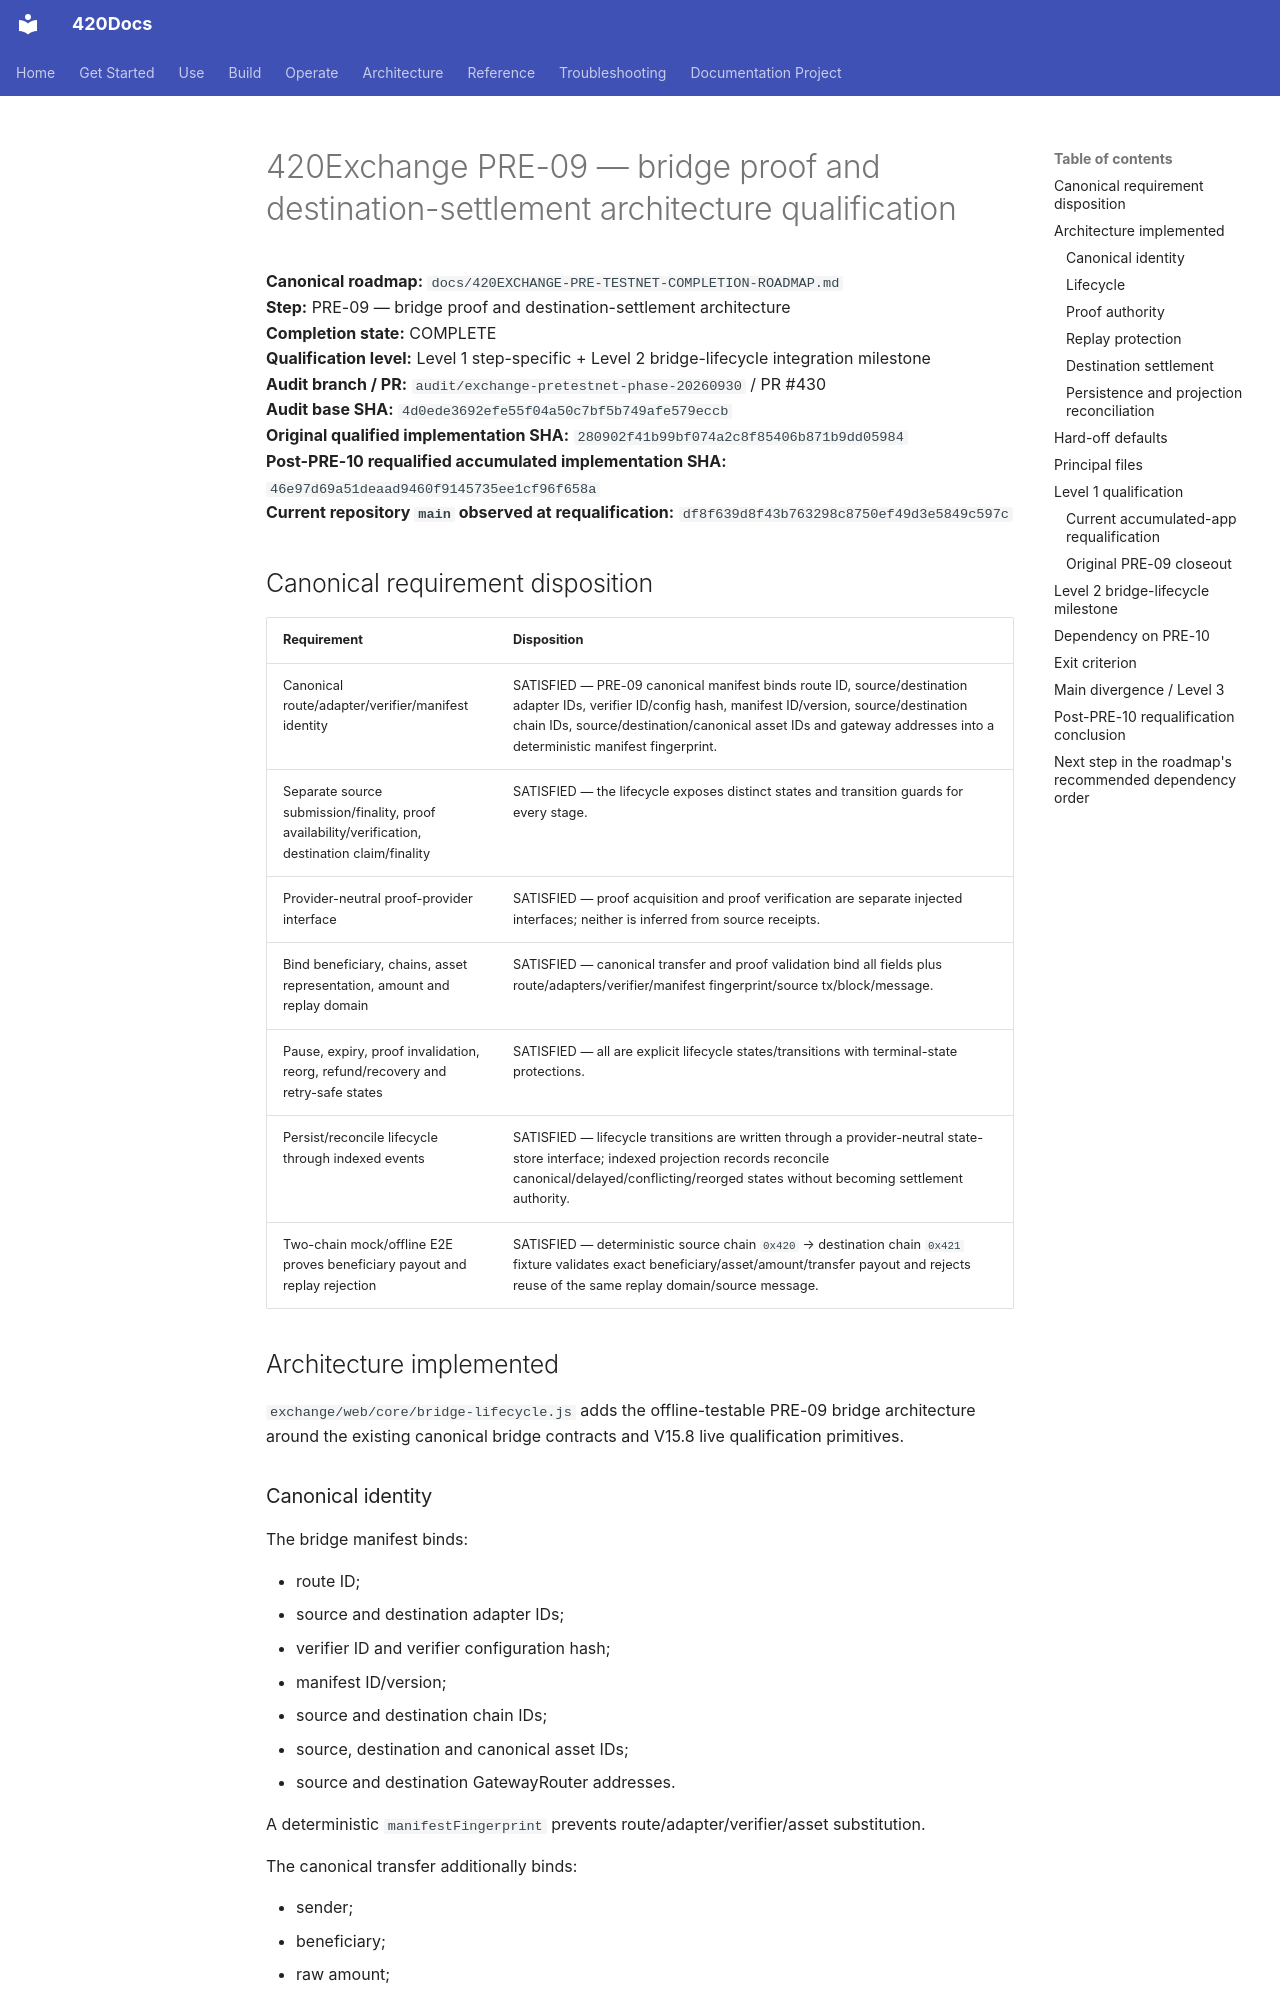

repository: abvhiael/420-integrated-v0.1 · page: 420EXCHANGE-PRE-09-QUALIFICATION/index.html · generator: mkdocs

# 420Exchange PRE-09 — bridge proof and destination-settlement architecture qualification

**Canonical roadmap:** `docs/420EXCHANGE-PRE-TESTNET-COMPLETION-ROADMAP.md`  
**Step:** PRE-09 — bridge proof and destination-settlement architecture  
**Completion state:** COMPLETE  
**Qualification level:** Level 1 step-specific + Level 2 bridge-lifecycle integration milestone  
**Audit branch / PR:** `audit/exchange-pretestnet-phase-20260930` / PR #430  
**Audit base SHA:** `4d0ede3692efe55f04a50c7bf5b749afe579eccb`  
**Original qualified implementation SHA:** `280902f41b99bf074a2c8f85406b871b9dd05984`  
**Post-PRE-10 requalified accumulated implementation SHA:** `46e97d69a51deaad9460f9145735ee1cf96f658a`  
**Current repository `main` observed at requalification:** `df8f639d8f43b763298c8750ef49d3e5849c597c`

## Canonical requirement disposition

| Requirement | Disposition |
| --- | --- |
| Canonical route/adapter/verifier/manifest identity | SATISFIED — PRE-09 canonical manifest binds route ID, source/destination adapter IDs, verifier ID/config hash, manifest ID/version, source/destination chain IDs, source/destination/canonical asset IDs and gateway addresses into a deterministic manifest fingerprint. |
| Separate source submission/finality, proof availability/verification, destination claim/finality | SATISFIED — the lifecycle exposes distinct states and transition guards for every stage. |
| Provider-neutral proof-provider interface | SATISFIED — proof acquisition and proof verification are separate injected interfaces; neither is inferred from source receipts. |
| Bind beneficiary, chains, asset representation, amount and replay domain | SATISFIED — canonical transfer and proof validation bind all fields plus route/adapters/verifier/manifest fingerprint/source tx/block/message. |
| Pause, expiry, proof invalidation, reorg, refund/recovery and retry-safe states | SATISFIED — all are explicit lifecycle states/transitions with terminal-state protections. |
| Persist/reconcile lifecycle through indexed events | SATISFIED — lifecycle transitions are written through a provider-neutral state-store interface; indexed projection records reconcile canonical/delayed/conflicting/reorged states without becoming settlement authority. |
| Two-chain mock/offline E2E proves beneficiary payout and replay rejection | SATISFIED — deterministic source chain `0x420` → destination chain `0x421` fixture validates exact beneficiary/asset/amount/transfer payout and rejects reuse of the same replay domain/source message. |

## Architecture implemented

`exchange/web/core/bridge-lifecycle.js` adds the offline-testable PRE-09 bridge architecture around the existing canonical bridge contracts and V15.8 live qualification primitives.
